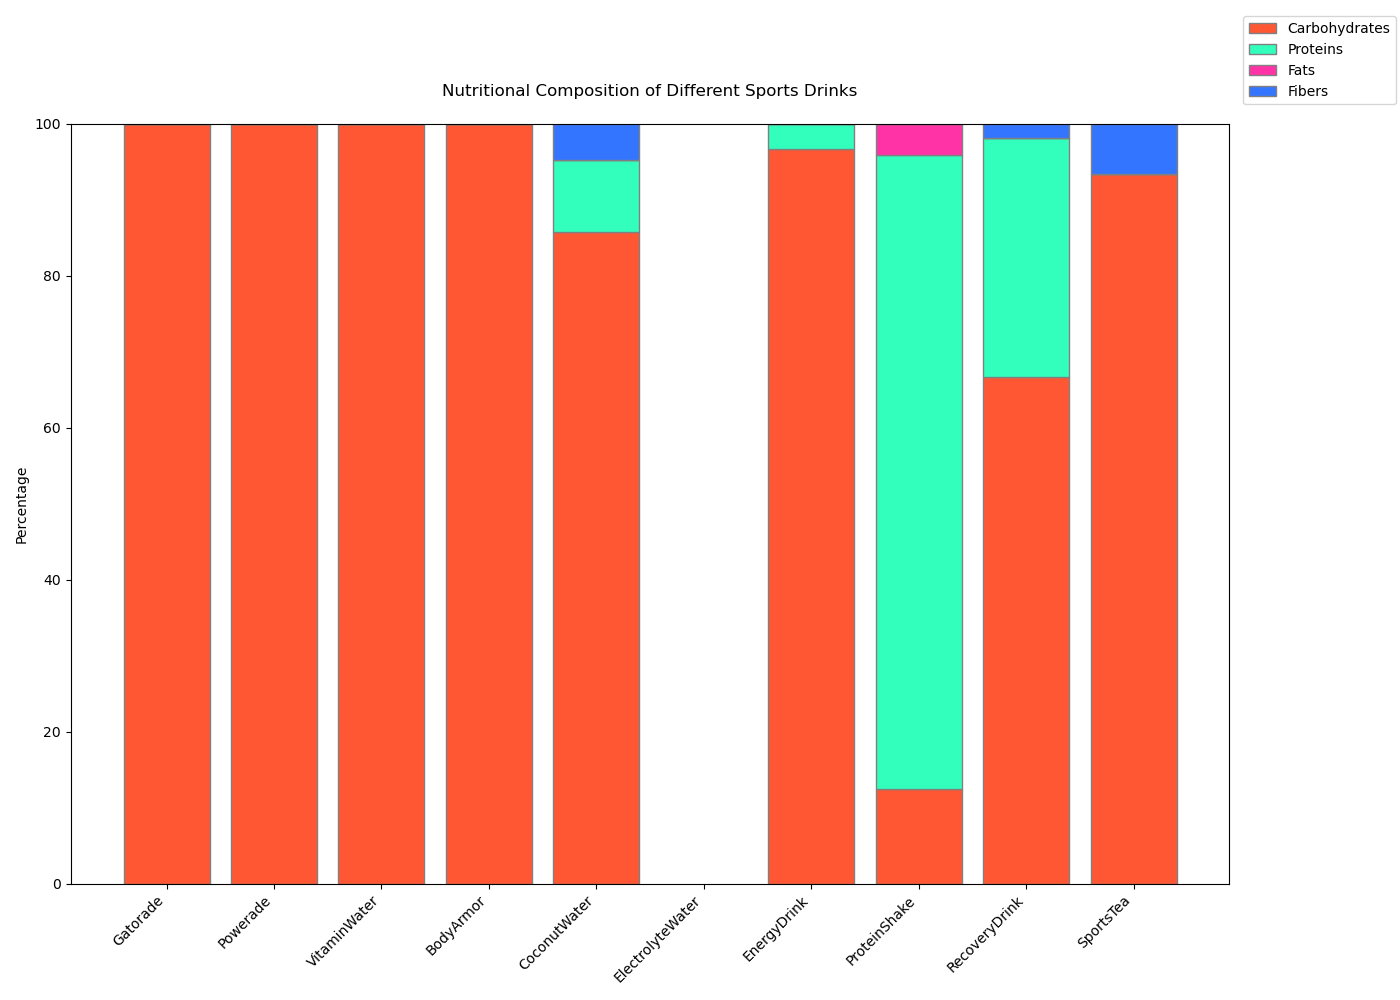

Source data for this figure (header and first rows):
Drink, Carbohydrates, Proteins, Fats, Fibers
Gatorade, 21, 0, 0, 0
Powerade, 25, 0, 0, 0
VitaminWater, 13, 0, 0, 0
BodyArmor, 18, 0, 0, 0
CoconutWater, 9, 1, 0, 0.5
ElectrolyteWater, 0, 0, 0, 0
EnergyDrink, 29, 1, 0, 0
ProteinShake, 3, 20, 1, 0
RecoveryDrink, 17, 8, 0, 0.5
SportsTea, 7, 0, 0, 0.5
